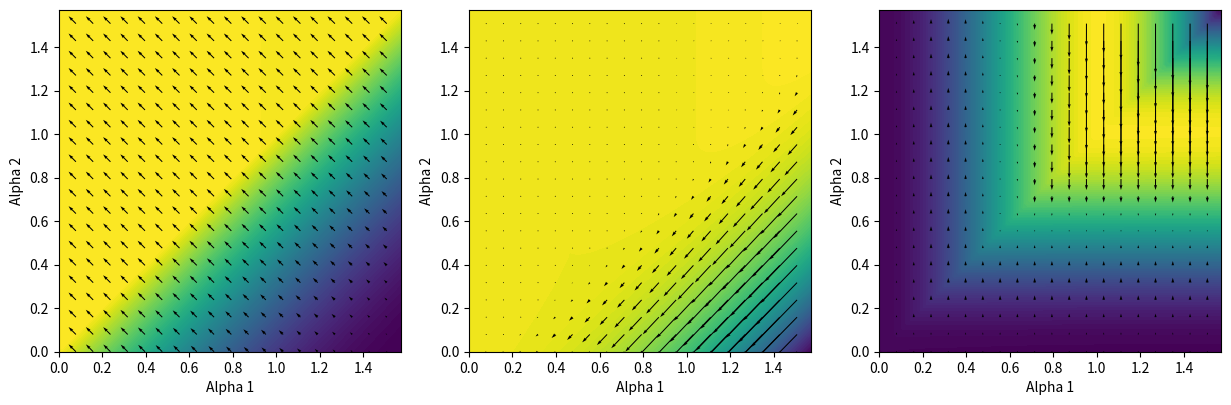

Reproduce this figure in Python. (Note: this script raises an exception after producing the figure.)
import os

import numpy as np
import scipy.optimize as sco
import scipy.special as scp
import scipy.integrate as sci

import matplotlib.pyplot as plt
import matplotlib.colors as colors

# Functions for integrating (cos x)^{+/-0.5}, (sin x)^{+/-0.5}

def integ_sqrt_cos(x):
    """ Returns the integral of sqrt(cos) on [0, x] using incomplete beta functions
    \int_0^x \sqrt{cos t} dt = 0.5 * \int_0^{(sinx)^2} u^(-0.5)*(1-u)^(-0.25)du"""
    a, b = 0.5, 0.75
    beta_ratio = scp.betainc(a, b, np.sin(x)**2)
    return 0.5 * beta_ratio * scp.beta(a, b)
    

def integ_sqrt_sin(x):
    """ Return the integral of sqrt(sin) on [0, x] using incomplete beta function 
    \int_0^x \sqrt{sin t} dt = 0.5 * beta(0.5, 0.75) - 0.5 * \int_0^{(cos x)^2} u^(-0.5)*(1-u)^(-0.25)du"""
    a, b = 0.5, 0.75
    beta_ratio = 1 - scp.betainc(a, b, np.cos(x)**2)
    return 0.5 * beta_ratio * scp.beta(a, b)

def integ_inv_sqrt_cos(x):
    """ Returns the integral of 1/sqrt(cos) on [0, x] using incomplete beta functions
    \int_0^x 1/\sqrt{cos t} dt = 0.5 * \int_0^{(sinx)^2} u^(-0.5)*(1-u)^(-0.75)du"""
    a, b = 0.5, 0.25
    beta_ratio = scp.betainc(a, b, np.sin(x)**2)
    return 0.5 * beta_ratio * scp.beta(a, b)

def integ_inv_sqrt_sin(x):
    """ Return the integral of 1/sqrt(sin) on [0, x] using incomplete beta function 
    \int_0^x 1/\sqrt{sin t} dt = 0.5 * beta(0.5, 0.25) - 0.5 * \int_0^{(cos x)^2} u^(-0.5)*(1-u)^(-0.75)du"""
    a, b = 0.5, 0.25
    beta_ratio = 1 - scp.betainc(a, b, np.cos(x)**2)
    return 0.5 * beta_ratio * scp.beta(a, b)

def reduced_integ_sqrt_sin(x):
    """ Return 1/sqrt(sin(x)) times the integral of sqrt(sin) on [0, x] using incomplete beta function 
    which is equivalent to 2x/3 at x=0"""

    out_forSmall = 2 * x / 3.
    out_forLarge = integ_sqrt_sin(x) / np.sqrt(np.abs(np.sin(x)))
    
    return np.where(x < 1e-3, out_forSmall, out_forLarge)


# Old code

def check_angles_float(alpha_1, alpha_2):
    if alpha_1 < 0.:
        print("Warning: alpha_1 < 0")
        alpha_1 = 0.
    if alpha_1 > np.pi/2.:
        print("Warning: alpha_1 > pi/2")
        alpha_1 = np.pi/2.
    if alpha_2 < 0.:
        print("Warning: alpha_2 < 0")
        alpha_2 = 0.
    if alpha_2 > np.pi/2.:
        print("Warning: alpha_2 > pi/2")
        alpha_2 = np.pi/2.
    if alpha_1 < alpha_2:
        print("Warning: alpha_1 < alpha_2")
        alpha_1, alpha_2 = np.mean(alpha_1, alpha_2), np.mean(alpha_1, alpha_2) 
    return alpha_1, alpha_2

def func_naiv_all(alpha_1, alpha_2, force, W, a, H):
    # Check that arguments are on correct set
    alpha_1, alpha_2 = check_angles_float(alpha_1, alpha_2)
    force = np.max([force, 0.])

    # Compute elliptic functions
    P_a1_a2 = integ_sqrt_sin(alpha_1 - alpha_2) 
    M_a2 = integ_sqrt_cos(alpha_2)

    # Right hand side equations
    eq1 = 2 * np.cos(alpha_1) * np.sqrt(np.sin(alpha_1-alpha_2)) + np.sin(alpha_1) * P_a1_a2
    eq2 = 2 * np.sin(alpha_1) * np.sqrt(np.sin(alpha_1-alpha_2)) - np.cos(alpha_1) * P_a1_a2
    eq3 = np.sqrt(np.cos(alpha_2) / np.sin(alpha_1 - alpha_2)) * M_a2

    prefac = np.sqrt(2 * force)

    return np.array([eq1 - prefac * W, 
                     eq2 - prefac * H, 
                     eq3 - prefac * a])

def jac_naiv_all(alpha_1, alpha_2, force, W, a, H):
    #TODO
    dfact1_d1 = 0.5 * np.cos(alpha_1 - alpha_2) * np.cos(alpha_1) / np.sqrt(np.sin(alpha_1 - alpha_2)) - np.sin(alpha_1) * np.sqrt(np.sin(alpha_1 - alpha_2))
    dfact3_d1 = 0.5 * np.cos(alpha_1 - alpha_2) * np.sin(alpha_1) / np.sqrt(np.sin(alpha_1 - alpha_2)) + np.cos(alpha_1) * np.sqrt(np.sin(alpha_1 - alpha_2))

    dfact1_d2 = - 0.5 * np.cos(alpha_1) * np.cos(alpha_1 - alpha_2) / np.sqrt(np.sin(alpha_1 - alpha_2))
    dfact3_d2 = - 0.5 * np.sin(alpha_1) * np.cos(alpha_1 - alpha_2) / np.sqrt(np.sin(alpha_1 - alpha_2))

    dfact2_d1 = np.cos(alpha_1) * integ_sqrt_sin(alpha_1 - alpha_2) + np.sin(alpha_1) * np.sqrt(np.sin(alpha_1 - alpha_2))
    dfact2_d2 = - np.sin(alpha_1) * np.sqrt(np.sin(alpha_1 - alpha_2))

    dfact4_d1 = np.sin(alpha_1) * integ_sqrt_sin(alpha_1 - alpha_2) - np.cos(alpha_1) * np.sqrt(np.sin(alpha_1 - alpha_2))
    dfact4_d2 = np.cos(alpha_1) * np.sqrt(np.sin(alpha_1 - alpha_2))

    dfact5_d1 = - np.cos(alpha_1 - alpha_2) / np.sin(alpha_1 - alpha_2) * np.sqrt(np.cos(alpha_2) / np.sin(alpha_1 - alpha_2)) * integ_sqrt_cos(alpha_2)

    return 0.

# Code 22/01/2024

def check_angles(alpha1, alpha2):
    # Take max(0, alpha)
    alpha1 = (alpha1 + np.abs(alpha1)) / 2.
    alpha2 = (alpha2 + np.abs(alpha2)) / 2.

    # Take min(pi/2, alpha)
    alpha1 = np.pi/2 - ((np.pi/2. - alpha1) + np.abs(np.pi/2. - alpha1)) / 2.
    alpha2 = np.pi/2 - ((np.pi/2. - alpha2) + np.abs(np.pi/2. - alpha2)) / 2.

    # Take alpha2 = min(alpha2, alpha1)
    alpha2 = alpha1 - ((alpha1 - alpha2) + np.abs(alpha1 - alpha2)) / 2.

    return alpha1, alpha2

def func_all(alpha1, alpha2, force, W, H, a):
    # Check that arguments are on correct set (alpha in [0, pi/2], force>0)
    alpha1, alpha2 = check_angles(alpha1, alpha2)
    force = (force + np.abs(force)) / 2.

    # Compute primitives sqrt(cos), sqrt(sin)
    P_a1_a2 = integ_sqrt_sin(alpha1 - alpha2)
    M_a2 = integ_sqrt_cos(alpha2)

    # Functions to find roots
    eq1 = force * (W * np.cos(alpha1) + H * np.sin(alpha1))**2 - 2 * np.sin(alpha1 - alpha2)
    eq2 = 2 * force * (W * np.sin(alpha1) - H * np.cos(alpha1))**2 - P_a1_a2**2
    eq3 = np.cos(alpha2) * M_a2**2 - 2 * force * a**2 * np.sin(alpha1 - alpha2)

    return np.array([eq1, eq2, eq3])

def jac_all(alpha1, alpha2, force, W, H, a):
    # Check that arguments are on correct set (alpha in [0, pi/2], force>0)
    alpha1, alpha2 = check_angles(alpha1, alpha2)
    force = (force + np.abs(force)) / 2.

    # Compute primitives sqrt(cos), sqrt(sin)
    P_a1_a2 = integ_sqrt_sin(alpha1 - alpha2)
    M_a2 = integ_sqrt_cos(alpha2)

    # Shortcuts
    cos1, sin1 = np.cos(alpha1), np.sin(alpha1)
    cos2, sin2 = np.cos(alpha2), np.sin(alpha2)
    cos12, sin12 = np.cos(alpha1 - alpha2), np.sin(alpha1 - alpha2)

    # Derivatives
    deq1_da1 = 2 * force * (H * cos1 - W * sin1) * (W * cos1 + H * sin1) - 2 * cos12
    deq1_da2 = 2 * cos12
    deq1_df = (W * cos1 + H * sin1)**2

    deq2_da1 = 4 * force * (W * cos1 + H * sin1) * (W * sin1 - H * cos1) - 2 * P_a1_a2 * np.sqrt(sin12)
    deq2_da2 = - 2 * P_a1_a2 * np.sqrt(sin12)
    deq2_df = 2 * (W * sin1 - H * cos1)**2

    deq3_da1 = - 2 * force * a**2 * cos12
    deq3_da2 = - sin2 - M_a2**2 + 2 * cos2 * M_a2 * np.sqrt(cos2) + 2 * force * a**2 * cos12
    deq3_df = - 2 * a**2 * sin12

    return np.array([[deq1_da1, deq1_da2, deq1_df], 
                     [deq2_da1, deq2_da2, deq2_df],
                     [deq3_da1, deq3_da2, deq3_df]])


def s1_s2_from_alpha_f(alpha1, alpha2, force, L):

    s2_s1 = 1. / np.sqrt(2 * force) * integ_inv_sqrt_sin(alpha1 - alpha2)
    L_s2 = 1. / np.sqrt(2 * force * np.sin(alpha1 - alpha2) / np.cos(alpha2)) * integ_inv_sqrt_cos(alpha2)
    print(L_s2)

    s2 = L - L_s2
    s1 = s2 - s2_s1

    return s1, s2

def solve_from_all_param(s1, s2, L, alpha1, alpha2, force, nbPoints=50):
    def func_2(s, y):
        return np.array([y[1], 
                         -force * np.cos(y[0] - alpha1)])
    def func_3(s, y):
        return np.array([y[1], 
                         -force * np.sin(alpha1-alpha2) / np.cos(alpha2) * np.sin(y[0])])
    
    t_eval_1 = np.linspace(0, s1, nbPoints)
    
    t_span_2 = [s1, s2]
    y0_2 = np.array([alpha1, 0])
    t_eval_2 = np.linspace(*t_span_2, nbPoints)

    t_span_3 = [s2, L]
    y0_3 = np.array([alpha2, - np.sqrt(2*force * np.sin(alpha1-alpha2))])
    t_eval_3 = np.linspace(*t_span_3, nbPoints)

    sol_1 = np.full_like(t_eval_1, alpha1)
    sol_2 = sci.solve_ivp(func_2, t_span_2, y0_2, t_eval_2)
    sol_3 = sci.solve_ivp(func_3, t_span_3, y0_3, t_eval_3)

    return (np.concatenate((t_eval_1, sol_2.t, sol_3.t)), 
            np.concatenate((sol_1, sol_2.y, sol_3.y)))



# Code 23/01/2024 -> from notes

HUGE = 1e16

def check_arguments(alpha1, alpha2, force):
    isTooSmall = ((alpha1 < 0) | (alpha2 <0))
    isTooLarge = ((alpha1 > np.pi/2) | (alpha2 > np.pi/2))
    isWrongOrder = (alpha1 < alpha2)

    isForceNeg = (force < 0)
    
    return ~(isTooLarge | isTooSmall | isWrongOrder | isForceNeg)

def func_root_all(alpha1, alpha2, force, W, H, a):
    # Check is arguments correct
    args_correct = check_arguments(alpha1, alpha2, force)

    # Compute primitives sqrt(cos), sqrt(sin)
    P_a1_a2 = integ_sqrt_sin(alpha1 - alpha2)
    M_a2 = integ_sqrt_cos(alpha2)

    # Writes shortcuts
    sin1, cos1 = np.sin(alpha1), np.cos(alpha1)
    sin12 = np.sin(alpha1 - alpha2)
    cos2 = np.cos(alpha2)

    # Compute functions to find roots of
    eq1 = force * (cos1 * W + sin1 * H)**2 - 2 * sin12
    eq2 = np.sqrt(2 * np.abs(force)) * (sin1 * W - cos1 * H) - P_a1_a2
    eq3 = 2 * force * sin12 * a**2 - cos2 * M_a2**2

    equations = np.array([eq1, eq2, eq3])
    equations[:,~args_correct] = HUGE

    return equations

def s1_s2_from_param(alpha1, alpha2, force, L):
    assert check_arguments(alpha1, alpha2, force), f'Solution is not between bounds: {alpha1, alpha2, force}'

    s2_s1 = 1. / np.sqrt(2 * force) * integ_inv_sqrt_sin(alpha1 - alpha2)
    L_s2 = 1. / np.sqrt(2 * force * np.sin(alpha1 - alpha2) / np.cos(alpha2)) * integ_inv_sqrt_cos(alpha2)

    s2 = L - L_s2
    s1 = s2 - s2_s1
    return s1, s2

def solve_alpha_from_all_param(s1, s2, L, alpha1, alpha2, force, nbPoints=50):
    def reg2(s, alpha):
        return - np.sqrt(2 * force * np.sin(alpha1 - alpha))
    
    def reg3(s, alpha):
        return - np.sqrt(2 * force * np.sin(alpha1-alpha2)/np.cos(alpha2) * np.cos(alpha))
    
    t_eval_1 = np.linspace(0, s1, nbPoints, endpoint=False)

    t_span_2 = [s1, s2]
    t_eval_2 = np.linspace(*t_span_2, nbPoints, endpoint=False)
    y0_2 = np.array([alpha1])

    t_span_3 = [s2, L]
    t_eval_3 = np.linspace(s2, L, nbPoints)
    y0_3 = np.array([alpha2])

    sol_1 = np.full_like(t_eval_1, alpha1)
    sol_2 = sci.solve_ivp(reg2, t_span_2, y0_2, t_eval=t_eval_2)
    sol_3 = sci.solve_ivp(reg3, t_span_3, y0_3, t_eval=t_eval_3)

    return (np.concatenate((t_eval_1, sol_2.t, sol_3.t)), 
            np.concatenate((sol_1, sol_2.y.flatten(), sol_3.y.flatten())))

# Test function

W, H, a = 4e-2, 5e-5, 1e-2

alpha1 = np.array([0, -1, 0.2, 0.2, np.pi, 0.5, 0.4])
alpha2 = np.array([0.1, 0.2, 0.1, 0.3, 0.1, 0.1, 0.05])
force = np.array([1,1,1,1,1,-2, 5])

print(check_arguments(alpha1, alpha2, force))
print(func_root_all(alpha1, alpha2, force, W, H, a))

# Plot function to find zero

W, H, a = 1e-1, 5e-2, 2e-2

alpha1_ = np.linspace(0, np.pi/2., 100)
alpha2_ = np.linspace(0, np.pi/2., 100)
force_ = 2.

alpha1, alpha2 = np.meshgrid(alpha1_, alpha2_)
force = np.full_like(alpha1, force_)

eq1, eq2, eq3 = func_all(alpha1, alpha2, force, W, H, a)
jac = jac_all(alpha1, alpha2, force, W, H, a)

print(jac.shape)

# Parameters plot
levels=100

fig, ax = plt.subplots(figsize=(15,5), ncols=3)

ax[0].contourf(alpha1, alpha2, eq1, levels=levels)
ax[1].contourf(alpha1, alpha2, eq2, levels=levels)
ax[2].contourf(alpha1, alpha2, eq3, levels=levels)

alpha1_quiv = alpha1[::5,::5]
alpha2_quiv = alpha2[::5,::5]
jac_quiv = jac[:,:,::5,::5]

ax[0].quiver(alpha1_quiv, alpha2_quiv, jac_quiv[0,0], jac_quiv[0,1], color='k', angles='xy')
ax[1].quiver(alpha1_quiv, alpha2_quiv, jac_quiv[1,0], jac_quiv[1,1], color='k', angles='xy')
ax[2].quiver(alpha1_quiv, alpha2_quiv, jac_quiv[2,0], jac_quiv[2,1], color='k', angles='xy')

for axi in ax:
    axi.set_aspect(1)
    axi.set_xlabel('Alpha 1')
    axi.set_ylabel('Alpha 2')

plt.show()

# Code 24/01/2023

HUGE = 1e16
SMALL = 1e-16

def check_angles(alpha1, alpha2):
    isTooSmall = ((alpha1 < 0) | (alpha2 <0))
    isTooLarge = ((alpha1 > np.pi/2) | (alpha2 > np.pi/2))
    isWrongOrder = (alpha1 < alpha2)
    
    return ~(isTooLarge | isTooSmall | isWrongOrder)

def func_root_all(alpha1, alpha2, W, H, a):
    # Check is arguments correct
    angles_correct = check_angles(alpha1, alpha2)

    # Compute primitives sqrt(cos), sqrt(sin)
    P_a1_a2_red = reduced_integ_sqrt_sin(alpha1 - alpha2)
    M_a2 = integ_sqrt_cos(alpha2)

    # Writes shortcuts
    sin1, cos1 = np.sin(alpha1), np.cos(alpha1)
    sin12 = np.sin(alpha1 - alpha2)
    cos2 = np.cos(alpha2)

    # Compute functions to find roots of
    eq1 = 2 * (W*sin1 - H*cos1) - (W*cos1 + H*sin1) * P_a1_a2_red
    eq2 = 4 * sin12**2 * a**2 - (W*cos1 + H*sin1)**2 * cos2 * M_a2**2 

    equations = np.array([eq1, eq2])
    equations[:, ~angles_correct] = HUGE

    return equations

def l2_l3_force_from_angles(alpha1, alpha2):
    assert np.all(check_angles(alpha1, alpha2)), f'Solution is not between bounds: {alpha1, alpha2}'

    force = 2 * np.sin(alpha1 - alpha2) / (W * np.cos(alpha1) + H * np.sin(alpha1))**2

    l2 = 1. / np.sqrt(2 * force) * integ_inv_sqrt_sin(alpha1 - alpha2)
    l3 = 1. / np.sqrt(2 * force * np.sin(alpha1 - alpha2) / np.cos(alpha2)) * integ_inv_sqrt_cos(alpha2)

    return l2, l3, force
    
def solve_alpha_from_all_param(l2, l3, alpha1, alpha2, force, nbPoints=50):
    """ Solves the first integral of movement, starting from S=L (middle)
    """
    def reg2(sInv, alpha):
        return np.sqrt(2 * force * np.sin(alpha1 - alpha))
    
    def reg3(sInv, alpha):
        return np.sqrt(2 * force * np.sin(alpha1-alpha2)/np.cos(alpha2) * np.cos(alpha))

    # Solve pb in region 3
    sInv_span_3 = [0, l3]
    sInv_eval_3 = np.linspace(*sInv_span_3, nbPoints, endpoint=False)
    alpha0_3 = np.array([0])

    sol_3 = sci.solve_ivp(reg3, sInv_span_3, alpha0_3, t_eval=sInv_eval_3)

    # Solve pb in region 2
    sInv_span_2 = [l3, l3+l2]
    sInv_eval_2 = np.linspace(*sInv_span_2, 2*nbPoints)
    alpha0_2 = np.array([alpha2])

    sol_2 = sci.solve_ivp(reg2, sInv_span_2, alpha0_2, t_eval=sInv_eval_2)


    # Concatenate solution
    sInv = np.concatenate((sol_3.t, sol_2.t))
    alpha = np.concatenate((sol_3.y.flatten(), sol_2.y.flatten()))

    # Convert back the curvilinear coordinate and reverse the angle array
    s = l2 + l3 - sInv[::-1]
    alpha = alpha[::-1]

    return s, alpha

def xy_from_alpha_s(s, alpha):
    # Using rectangle rule
    x = [0]
    y = [0]

    ds = np.diff(s)
    for i in range(len(s)-1):
        x.append(x[-1] + ds[i] * np.cos(alpha[i]))
        y.append(y[-1] + ds[i] * np.sin(alpha[i]))
    
    return np.array(x), np.array(y)

# Test function

W, H, a = 4e-2, 5e-5, 1e-2

alpha1 = np.array([0, -1, 0.2, 0.2, np.pi, 0.5, 0.4])
alpha2 = np.array([0.1, 0.2, 0.1, 0.3, 0.1, 0.1, 0.05])

print(check_arguments(alpha1, alpha2))
print(func_root_all(alpha1, alpha2, W, H, a))

class ZeroCenteredNorm():

    def __init__(self, vmin, vmax):
        assert vmin < vmax

        SMALL = 1e-6
        if vmin >= 0:
            vmin = -SMALL
        if vmax <= 0:
            vmax = SMALL

        self.vmin = vmin
        self.vmax = vmax

        def norm_(x):
            if x < vmin:
                return 0
            if x > vmax:
                return 1
            if x < 0:
                return -0.5 * (x - vmin) / vmin
            if x >=0:
                return 1. + 0.5 * (x - vmax) / vmax
            else:
                print('Oups, issue')
                return None
        
        self.norm_ = norm_
    
    def __call__(self, value):
        return np.fromiter((self.norm_(xi) for xi in value), value.dtype)
    
    def autoscale_None(A):
        return 

# Plot function to find roots of

W, H, a = 6e-2, 5e-2, 25e-2

alpha1_ = np.linspace(0, np.pi/2., 100)[1:-1]
alpha2_ = np.linspace(0, np.pi/2., 100)[1:-1]

# Create mesh
alpha1, alpha2 = np.meshgrid(alpha1_, alpha2_)

# Remove alpha1 < alpha2
wrongAngles = (alpha1 <= alpha2)
alpha2 = np.where(wrongAngles, alpha1-SMALL, alpha2)

# Compute functions
eq1, eq2 = func_root_all(alpha1, alpha2, W, H, a)

# Select colormap and norms (not working)
cmap = plt.get_cmap('RdBu')
#norm0 = ZeroCenteredNorm(vmin=np.min(eq1)/2., vmax=np.max(eq1)/2.)
#norm1 = ZeroCenteredNorm(vmin=np.min(eq2)/2., vmax=np.max(eq2)/2.)

# Find min value
total_cost = np.sqrt(eq1**2 + eq2**2)
argmin = np.argmin(total_cost)
alpha1_guess, alpha2_guess = alpha1.flatten()[argmin], alpha2.flatten()[argmin]
print(alpha1_guess, alpha2_guess)

# Plot
fig, ax = plt.subplots(figsize=(18,5), ncols=3, tight_layout=True)

cont0 = ax[0].contourf(alpha1, alpha2, eq1)
cont1 = ax[1].contourf(alpha1, alpha2, eq2)
cont2 = ax[2].contourf(alpha1, alpha2, total_cost)

fig.colorbar(cont0, ax=ax[0])
fig.colorbar(cont1, ax=ax[1])
fig.colorbar(cont2, ax=ax[2])

for axi in ax:
    axi.plot(alpha1_guess, alpha2_guess, 'ko')
    axi.set_xlabel("$\\alpha_1$")
    axi.set_ylabel("$\\alpha_2$")
    axi.set_aspect(1)

plt.show()


# Test antiderivatives

x = np.linspace(0, np.pi/2., 1000)

plt.plot(x, integ_sqrt_sin(x), label='prim sqrt(sin)')
plt.plot(x, integ_sqrt_cos(x), label='prim sqrt(cos)')
plt.plot(x, integ_inv_sqrt_cos(x), label='prim 1/sqrt(cos)')
plt.plot(x, integ_inv_sqrt_sin(x), label='prim 1/sqrt(sin)')
plt.legend()

plt.show()

W, H, a = 6e-2, 5e-2, 2.5e-2

func = (lambda guess: func_root_all(guess[0], guess[1], W, H, a))

# Plot to check

alpha1_ = np.linspace(0, np.pi/2., 100)[1:-1]
alpha2_ = np.linspace(0, np.pi/2., 100)[1:-1]

# Create mesh
alpha1, alpha2 = np.meshgrid(alpha1_, alpha2_)

# Remove alpha1 < alpha2
wrongAngles = (alpha1 <= alpha2)
alpha2 = np.where(wrongAngles, alpha1-SMALL, alpha2)

# Compute functions
eq1, eq2 = func([alpha1, alpha2])

# Select colormap and norms (not working)
cmap = plt.get_cmap('RdBu')
#norm0 = ZeroCenteredNorm(vmin=np.min(eq1)/2., vmax=np.max(eq1)/2.)
#norm1 = ZeroCenteredNorm(vmin=np.min(eq2)/2., vmax=np.max(eq2)/2.)

# Find min value
total_cost = np.sqrt(eq1**2 + eq2**2)
argmin = np.argmin(total_cost)
alpha1_guess, alpha2_guess = alpha1.flatten()[argmin], alpha2.flatten()[argmin]
print(alpha1_guess, alpha2_guess)

# Plot
fig, ax = plt.subplots(figsize=(18,5), ncols=3, tight_layout=True)

cont0 = ax[0].contourf(alpha1, alpha2, eq1)
cont1 = ax[1].contourf(alpha1, alpha2, eq2)
cont2 = ax[2].contourf(alpha1, alpha2, total_cost)

fig.colorbar(cont0, ax=ax[0])
fig.colorbar(cont1, ax=ax[1])
fig.colorbar(cont2, ax=ax[2])

ax[0].set_title('Equation 1')
ax[1].set_title('Equation 2')
ax[2].set_title('Total cost $\sqrt{(eq1^2 + eq2^2)}$')

for axi in ax:
    axi.plot(alpha1_guess, alpha2_guess, 'ko')
    axi.set_xlabel("$\\alpha_1$")
    axi.set_ylabel("$\\alpha_2$")
    axi.set_aspect(1)

plt.show()


# Sample to gess

nbSample = 100
alpha1_ = np.linspace(0, np.pi/2., nbSample+2)[1:-1]
alpha2_ = np.linspace(0, np.pi/2., nbSample+2)[1:-1]

# Create mesh
alpha1, alpha2 = np.meshgrid(alpha1_, alpha2_)

# Remove alpha1 < alpha2
wrongAngles = (alpha1 <= alpha2)
alpha2 = np.where(wrongAngles, alpha1-SMALL, alpha2)

# Compute functions
eq1, eq2 = func([alpha1, alpha2])

# Find min value
total_cost = np.sqrt(eq1**2 + eq2**2)
argmin = np.argmin(total_cost)
alpha1_guess, alpha2_guess = alpha1.flatten()[argmin], alpha2.flatten()[argmin]

print(f"Guess: alpha1 = {alpha1_guess:.2f}, alpha2 = {alpha2_guess:.2f}")

x0 = np.array([alpha1_guess, alpha2_guess])

sol = sco.root(func, x0)
sol

# Plot solution

save = True
savepath = "/home/<user>/Desktop/Alexandre/figures/4-points_flexion/W_60mm_H_50mm_a_25mm.png"

alpha1, alpha2 = sol.x

l2, l3, force = l2_l3_force_from_angles(alpha1, alpha2)
print(f"L2: {l2:.2e}")
print(f"L3: {l3:.2e}")

s, alpha = solve_alpha_from_all_param(l2, l3, alpha1, alpha2, force)
curvature = np.gradient(alpha, s)
x, y = xy_from_alpha_s(s, alpha)

fig, ax = plt.subplots(figsize=(17,5), ncols=3, tight_layout=True)

fig.tight_layout(rect=[0, 0.03, 1, 0.90])
#fig.suptitle(f"Beam deformation for (W,a,H)=({100*W:.1f}cm, {100*a:.1f}cm, {100*H:.1f}cm)")

# Plot angle evolution
ax[0].plot(s, alpha)
ax[0].axvline(l2, ls=':', c='k')
ax[0].axvline(l2+l3, ls=':', c='k')
ax[0].set_xlabel('Curvilinear coordinate $S$ [m]')
ax[0].set_ylabel('Angle $\\alpha$ [rad]')
ax[0].set_title('Angle evolution')

# Plot angle evolution
ax[1].plot(s, np.gradient(alpha, s))
ax[1].axvline(l2, ls=':', c='k')
ax[1].axvline(l2+l3, ls=':', c='k')
ax[1].set_xlabel('Curvilinear coordinate $S$ [m]')
ax[1].set_ylabel('Curvature $\\kappa$ [rad/m]')
ax[1].set_title('Curvature evolution')

# Plot (x,y) view
ax[2].plot(x - (W + a), y)
ax[2].plot(-(W+a), 0, 'ko')
ax[2].plot(-a, H, 'ko')
ax[2].set_xlabel('Horizontal position $x$ [m]')
ax[2].set_ylabel('Vertical position $y$ [m]')
ax[2].set_title('Deformed beam')

# TODO: Add arrows for last plot
if False:
    arrow_style = {"head_starts_at_zero":True, "color":"k", 'shape':'full'}
    ax[2].arrow(-(W+a), 0, W, 0, **arrow_style)
    ax[2].arrow(-a, 0, a, 0, **arrow_style)
    ax[2].arrow(-a, 0, 0, H, **arrow_style)
    ax[2].annotate(f'W={100*W:.1f}cm', xy=(-a-W/2.,0), xytext=(0,5), textcoords='offset points')
    ax[2].annotate(f'a={100*a:.1f}cm', xy=(-a/2.,0), xytext=(0,5), textcoords='offset points')
    ax[2].annotate(f'H={100*H:.1f}cm', xy=(-a,H/2.), xytext=(5,0), textcoords='offset points')

if save:
    plt.savefig(savepath, dpi=400)

plt.show()
